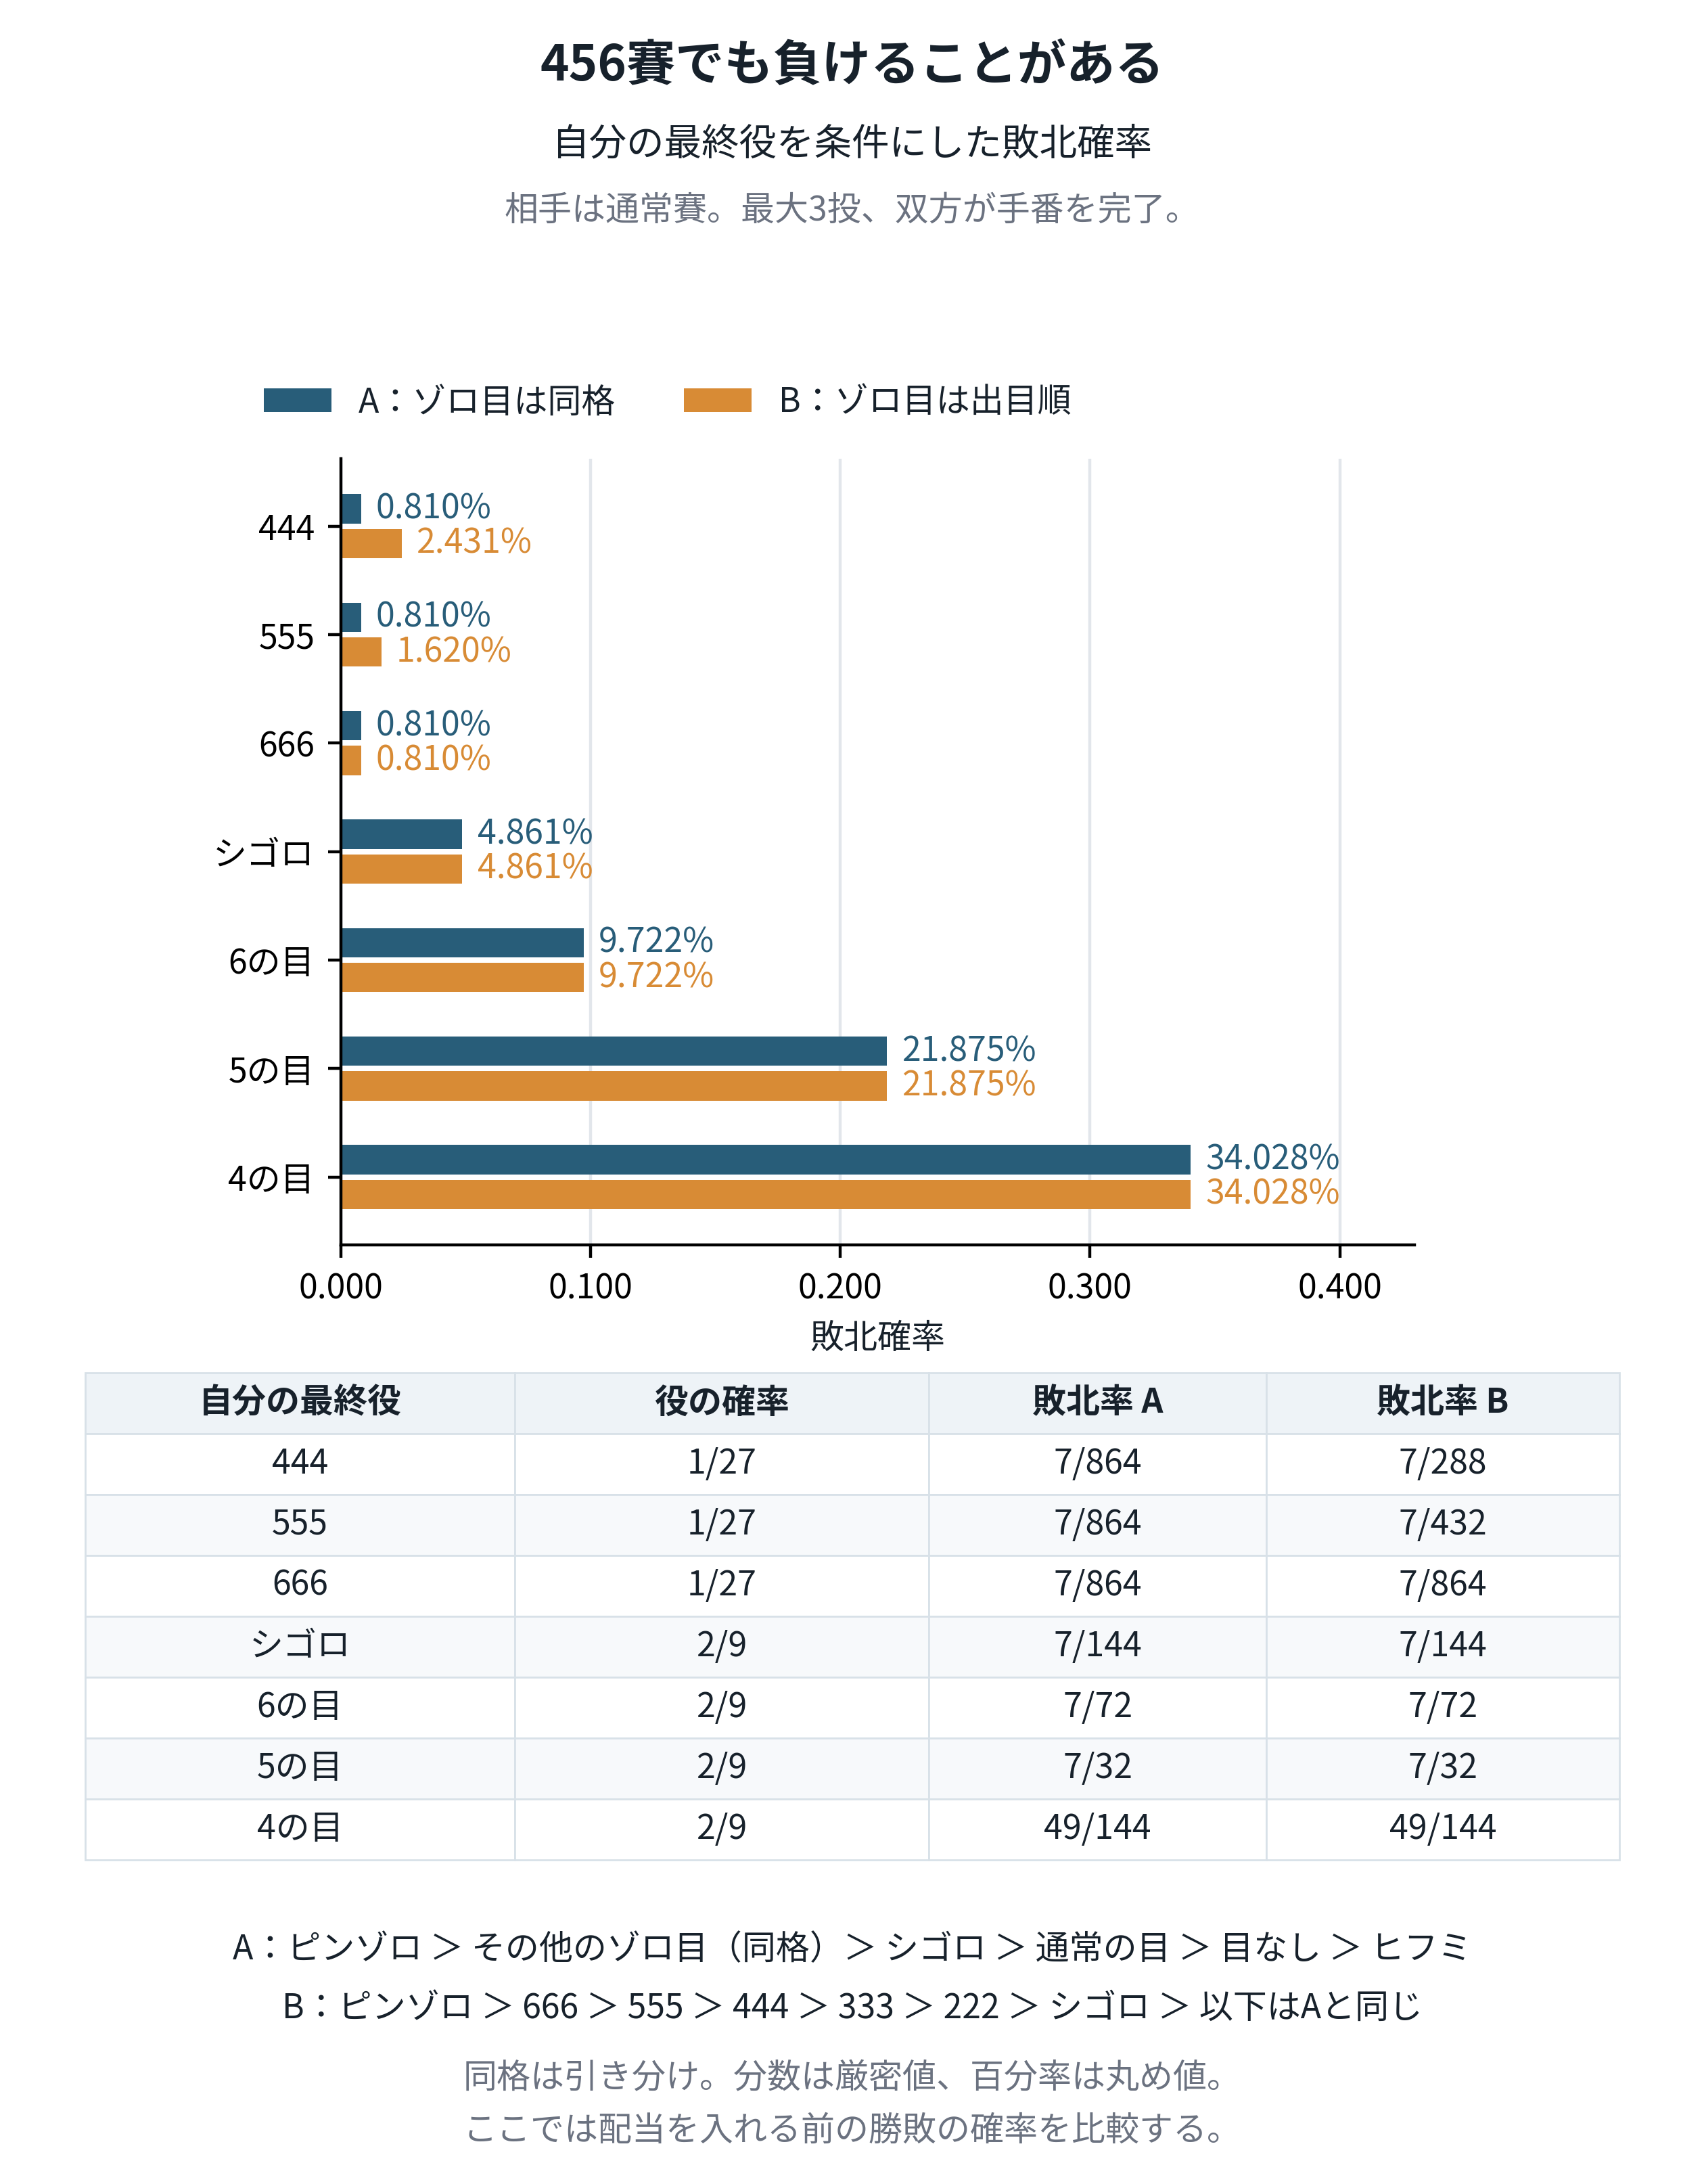

The Python source for this figure:
#!/usr/bin/env python3
"""A15: exact loss probabilities conditional on each possible 456-dice role.

Profile A: pin > all other triples equally > 456 > points 6..1 > none > 123.
Profile B: pin > 666 > 555 > 444 > 333 > 222 > 456 > remaining roles.
Opponent is fair, at most three throws; equal strength draws, both finish.
"""

# Shared presentation policy: three decimals; counts and fractions stay exact.
import sys as _precision_sys
from pathlib import Path as _PrecisionPath
_precision_sys.path.insert(0, str(_PrecisionPath(__file__).resolve().parents[2] / 'analysis'))
from display_precision import install as _install_precision, fixed as _fmt_number, scientific as _fmt_scientific
_install_precision()
from pathlib import Path
import sys,csv,json
sys.path.insert(0,str(Path(__file__).resolve().parents[2]/'analysis'))
from chinchiro_model import CHEAT_ROLES,conditional_wdl,turn_distribution,overall_wdl,verify
import matplotlib
matplotlib.use('Agg')
import matplotlib.pyplot as plt
import numpy as np

OUT=Path(__file__).resolve().parent;NAME='kaiji_a15_conditional_loss'
NAVY,AMBER,INK,GRAY='#285D79','#D88B35','#17212B','#6B7280'
LABELS=['Triple 444','Triple 555','Triple 666','456 role','Point 6','Point 5','Point 4']
plt.rcParams.update({'font.family':'Article JP Sans','font.size':9,'pdf.fonttype':42,
    'ps.fonttype':42,'text.color':INK,'axes.labelcolor':INK})

def main():
    verify();probs=turn_distribution((4,5,6));rows=[]
    for r in CHEAT_ROLES:
        item={'role':r,'p_456_role':str(probs[r])}
        for p in ('A','B'):
            for k,v in conditional_wdl(r,p).items():item[p+'_'+k]=str(v)
        rows.append(item)
    with (OUT/(NAME+'.csv')).open('w',newline='') as f:
        w=csv.DictWriter(f,fieldnames=list(rows[0]));w.writeheader();w.writerows(rows)
    (OUT/(NAME+'.json')).write_text(json.dumps({'conditional':rows,
        'overall':{p:{k:str(v) for k,v in overall_wdl(p).items()} for p in ('A','B')}},indent=2))
    fig=plt.figure(figsize=(160/25.4,205/25.4));ax=fig.add_axes([.20,.43,.63,.36])
    fig.text(.5,.963,'Even 456 dice can lose',ha='center',fontsize=13,fontweight='bold')
    fig.text(.5,.929,'Loss probability conditional on your completed role',ha='center',fontsize=10)
    fig.text(.5,.899,'Fair opponent; at most three throws; both turns completed.',ha='center',color=GRAY)
    ys=np.arange(7)
    for profile,dy,col in [('A',-.16,NAVY),('B',.16,AMBER)]:
        vals=[float(conditional_wdl(r,profile)['loss']) for r in CHEAT_ROLES]
        ax.barh(ys+dy,vals,height=.27,color=col,label='A: equal triples' if profile=='A' else 'B: ordered triples')
        for yy,v in zip(ys+dy,vals):ax.text(v+.006,yy,f'{_fmt_number(100 * v)}%',va='center',fontsize=9,color=col)
    ax.set_yticks(ys,LABELS);ax.invert_yaxis();ax.set_xlim(0,.43)
    ax.set_xticks([0,.1,.2,.3,.4]);ax.set_xlabel('Probability of losing')
    ax.spines[['top','right']].set_visible(False);ax.grid(axis='x',color='#E2E6EB');ax.set_axisbelow(True)
    ax.legend(loc='lower left',bbox_to_anchor=(-.1,1.01),ncol=2,frameon=False,fontsize=9)
    table_ax=fig.add_axes([.05,.16,.90,.20]);table_ax.axis('off')
    data=[]
    for label,r in zip(LABELS,CHEAT_ROLES):
        data.append([label,str(probs[r]),str(conditional_wdl(r,'A')['loss']),str(conditional_wdl(r,'B')['loss'])])
    tab=table_ax.table(cellText=data,colLabels=['Your role','P(role | 456)','Loss A','Loss B'],
        loc='center',cellLoc='center',colWidths=[.28,.27,.22,.23])
    tab.auto_set_font_size(False);tab.set_fontsize(9);tab.scale(1,1.35)
    for (row,col),cell in tab.get_celld().items():
        cell.set_edgecolor('#D8E1E8');cell.set_linewidth(.5)
        cell.set_facecolor('#EEF3F7' if row==0 else ('#FFFFFF' if row%2 else '#F7F9FB'))
        if row==0:cell.set_text_props(fontweight='bold')
    fig.text(.5,.103,'A: pin > all triples 2-6 equally > 456 > points 6...1 > none > 123.',ha='center',fontsize=9)
    fig.text(.5,.076,'B: pin > 666 > 555 > 444 > 333 > 222 > 456 > remaining roles.',ha='center',fontsize=9)
    fig.text(.5,.044,'Same strength is a draw. Fractions are exact; percentages are rounded.',ha='center',color=GRAY,fontsize=9)
    fig.text(.5,.020,'These are outcome probabilities, not payout-weighted expected net gains.',ha='center',color=GRAY,fontsize=9)
    fig.savefig(OUT/(NAME+'.pdf'));fig.savefig(OUT/(NAME+'.png'),dpi=400);plt.close(fig)
    print(json.dumps({'rows':rows,'overall':{p:{k:str(v) for k,v in overall_wdl(p).items()} for p in ('A','B')}},indent=2))

if __name__=='__main__':main()
